Image classification data set "sim-seven-office" (ductoris/ML_localization on GitHub). Class labels (7): bathroom, bedroom 1, bedroom 2, hallway, kitchen, living room, office.

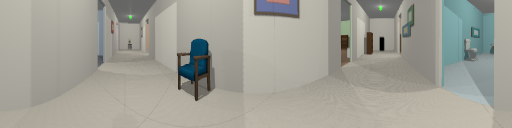
Label: hallway

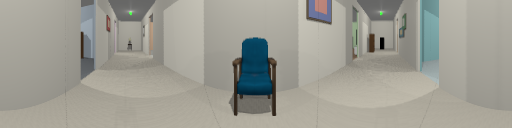
Label: hallway

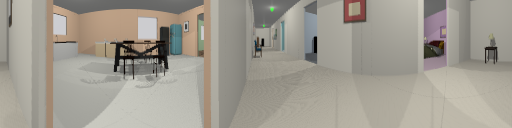
Label: hallway

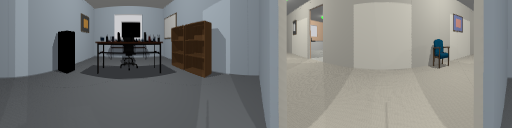
Label: office

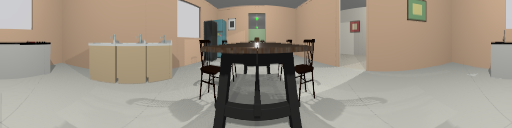
Label: kitchen

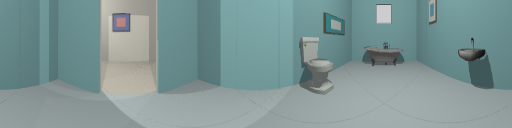
Label: bathroom
